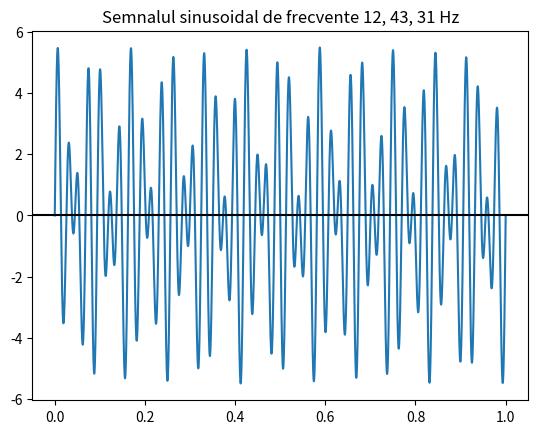

This figure's Python source: (Note: this script raises an exception after producing the figure.)
import numpy as np
import matplotlib.pyplot as plt

fs = 10 # Hz
N = fs * 1000
f1 = 12 # Hz
f2 = 43 # Hz
f3 = 31 # Hz

spatiu_semnal = np.linspace(0,1,N)
fct_semnal = lambda t: 0.5 * np.sin(2*np.pi*t*f1) + 3 * np.sin(2*np.pi*t*f2) + 2.4 * np.sin(2*np.pi*t*f3)

semnal = fct_semnal(spatiu_semnal)

plt.figure()
plt.plot(spatiu_semnal, semnal)
plt.axhline(0, color = 'black')
plt.title(f"Semnalul sinusoidal de frecvente {f1}, {f2}, {f3} Hz")
plt.savefig("plots/Exercitiul_3_semnal.svg", format='svg')

cerc_unitate = lambda n, omega: np.exp(-2 * np.pi * 1j * omega * n / N)

frecvente_analizate = np.arange(0,101,1)
transformata_fourier = np.ndarray(101, dtype = np.complex128)

modul_complex = lambda numar: np.sqrt(numar.real**2 + numar.imag**2)

for omega in frecvente_analizate:
    transformata_fourier[omega] = np.sum([semnal[i] * cerc_unitate(i, omega) for i in range(fs*1000)])
    
plt.figure()
plt.xlabel("Frecventa (Hz)")
plt.ylabel("|X(ω)|")
plt.title(f"Transformata Fourier")
plt.stem(frecvente_analizate, modul_complex(transformata_fourier))
plt.savefig("plots/Exercitiul_3_transformata.svg", format='svg')